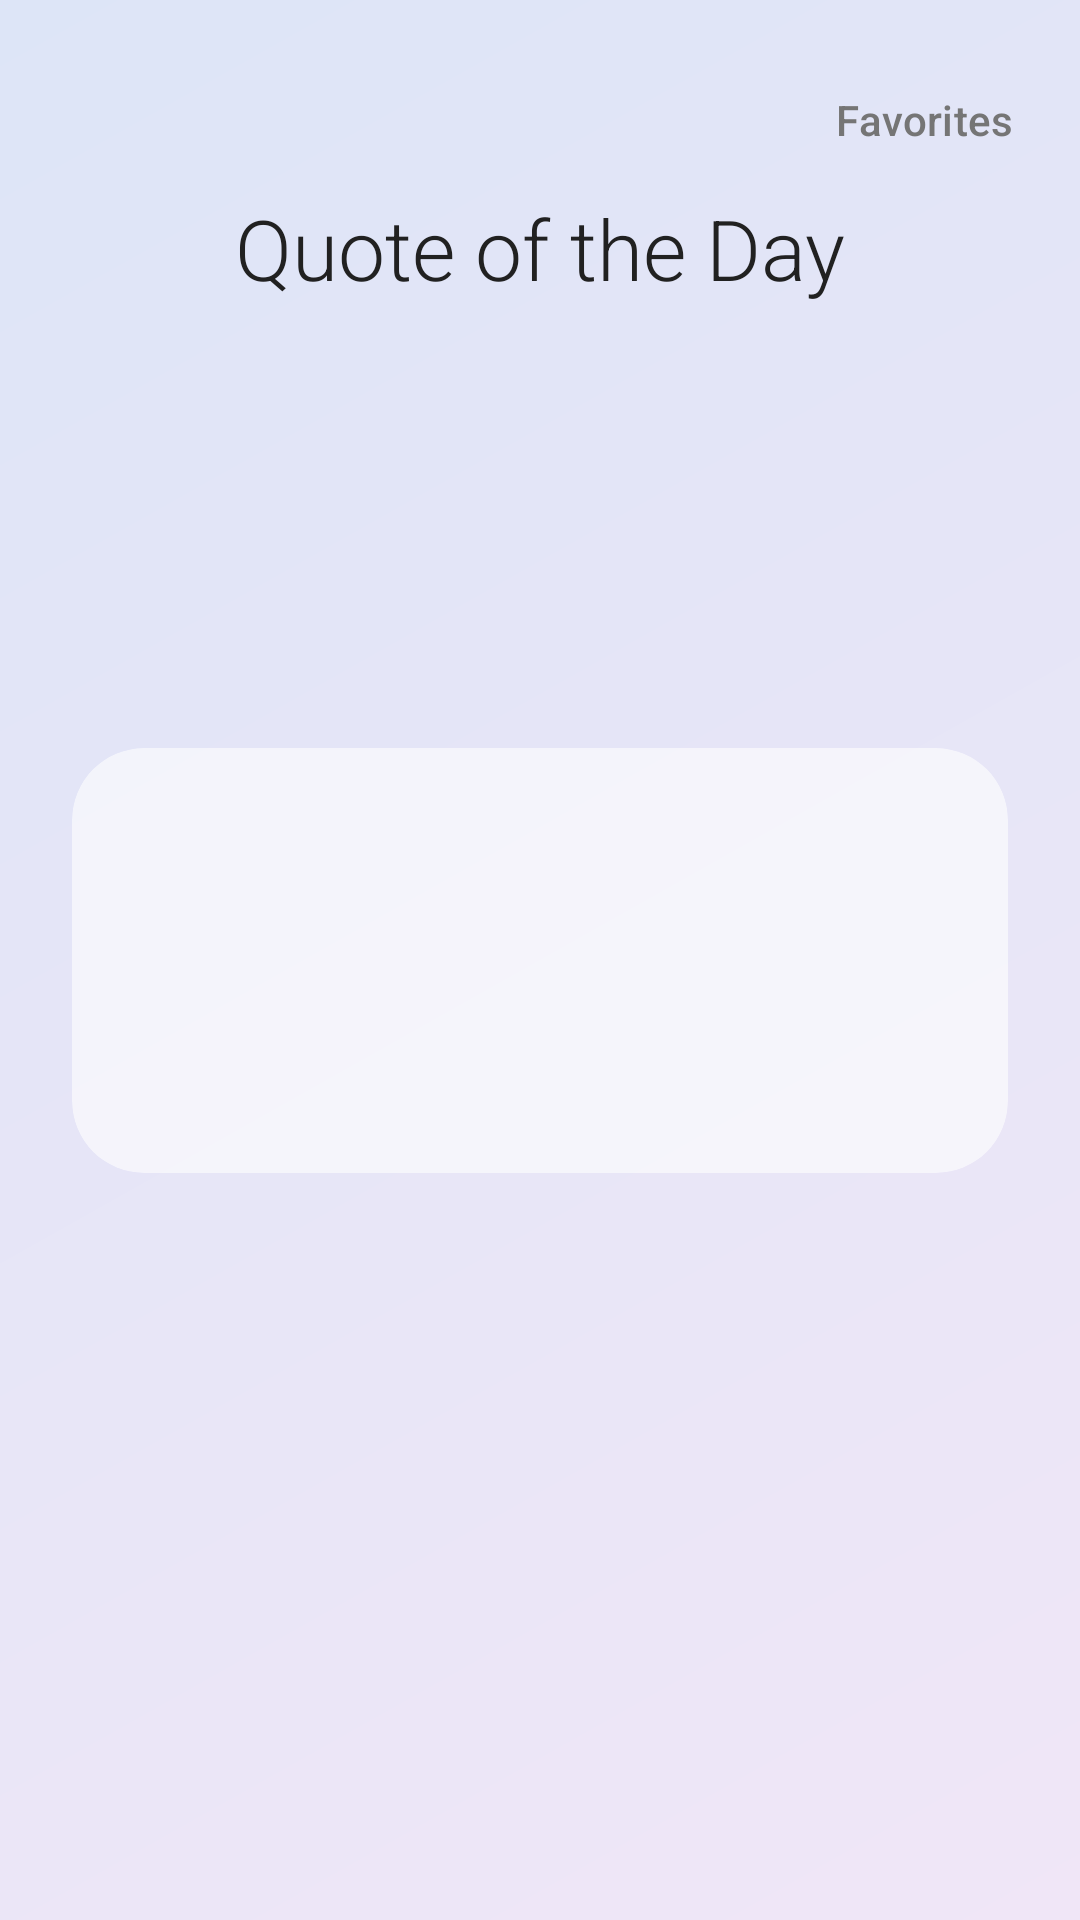

Layout XML and referenced resources for this Android screen:
<!-- AndroidManifest.xml: application theme Theme.QuoteOfTheDay -->
<!-- res/layout/activity_main.xml -->
<?xml version="1.0" encoding="utf-8"?>
<androidx.constraintlayout.widget.ConstraintLayout xmlns:android="http://schemas.android.com/apk/res/android"
    xmlns:app="http://schemas.android.com/apk/res-auto"
    xmlns:tools="http://schemas.android.com/tools"
    android:layout_width="match_parent"
    android:layout_height="match_parent"
    android:background="@drawable/gradient_background_soft"
    tools:context=".MainActivity">

    <ProgressBar
        android:id="@+id/progressBar"
        style="?android:attr/progressBarStyle"
        android:layout_width="wrap_content"
        android:layout_height="wrap_content"
        android:visibility="gone"
        android:indeterminateTint="@color/primary_text_dark"
        tools:visibility="visible"
        app:layout_constraintBottom_toBottomOf="parent"
        app:layout_constraintEnd_toEndOf="parent"
        app:layout_constraintStart_toStartOf="parent"
        app:layout_constraintTop_toTopOf="parent" />

    <TextView
        android:id="@+id/titleTextView"
        android:layout_width="wrap_content"
        android:layout_height="wrap_content"
        android:layout_marginTop="64dp"
        android:fontFamily="sans-serif-light"
        android:text="@string/quote_of_the_day"
        android:textColor="@color/primary_text_dark"
        android:textSize="28sp"
        app:layout_constraintEnd_toEndOf="parent"
        app:layout_constraintStart_toStartOf="parent"
        app:layout_constraintTop_toTopOf="parent" />

    <androidx.cardview.widget.CardView
        android:id="@+id/quoteCard"
        android:layout_width="0dp"
        android:layout_height="wrap_content"
        android:layout_marginStart="24dp"
        android:layout_marginEnd="24dp"
        app:cardBackgroundColor="@color/card_background_light"
        app:cardCornerRadius="24dp"
        app:cardElevation="0dp"
        app:strokeColor="@color/card_stroke_light"
        app:strokeWidth="1dp"
        app:layout_constraintBottom_toBottomOf="parent"
        app:layout_constraintEnd_toEndOf="parent"
        app:layout_constraintStart_toStartOf="parent"
        app:layout_constraintTop_toTopOf="parent">

        <LinearLayout
            android:layout_width="match_parent"
            android:layout_height="wrap_content"
            android:orientation="vertical"
            android:padding="32dp">

            <TextView
                android:id="@+id/quoteTextView"
                android:layout_width="match_parent"
                android:layout_height="wrap_content"
                android:fontFamily="sans-serif-medium"
                android:gravity="center"
                android:lineSpacingExtra="6sp"
                android:textColor="@color/primary_text_dark"
                android:textSize="22sp"
                tools:text="“The only way to do great work is to love what you do.”" />

            <TextView
                android:id="@+id/authorTextView"
                android:layout_width="match_parent"
                android:layout_height="wrap_content"
                android:layout_marginTop="24dp"
                android:fontFamily="sans-serif-light"
                android:gravity="center"
                android:textColor="@color/secondary_text_dark"
                android:textSize="18sp"
                android:textStyle="italic"
                tools:text="- Steve Jobs" />
        </LinearLayout>
    </androidx.cardview.widget.CardView>

    <LinearLayout
        android:id="@+id/actionsLayout"
        android:layout_width="wrap_content"
        android:layout_height="wrap_content"
        android:orientation="horizontal"
        android:layout_marginBottom="48dp"
        android:gravity="center"
        app:layout_constraintBottom_toBottomOf="parent"
        app:layout_constraintStart_toStartOf="parent"
        app:layout_constraintEnd_toEndOf="parent">

        <com.google.android.material.button.MaterialButton
            android:id="@+id/favoriteButton"
            style="@style/Widget.Material3.Button.IconButton"
            android:layout_width="wrap_content"
            android:layout_height="wrap_content"
            app:icon="@drawable/ic_favorite_border"
            app:iconSize="28dp"
            app:iconTint="@color/icon_tint_dark"/>

        <com.google.android.material.button.MaterialButton
            android:id="@+id/shareButton"
            style="@style/Widget.Material3.Button.IconButton"
            android:layout_width="wrap_content"
            android:layout_height="wrap_content"
            android:layout_marginStart="24dp"
            android:layout_marginEnd="24dp"
            app:icon="@drawable/ic_share"
            app:iconSize="28dp"
            app:iconTint="@color/icon_tint_dark"/>

    </LinearLayout>

    <com.google.android.material.button.MaterialButton
        android:id="@+id/viewFavoritesButton"
        style="@style/Widget.Material3.Button.TextButton"
        android:layout_width="wrap_content"
        android:layout_height="wrap_content"
        android:layout_marginTop="16dp"
        android:layout_marginEnd="8dp"
        android:text="@string/view_favorites"
        android:textColor="@color/secondary_text_dark"
        app:layout_constraintEnd_toEndOf="parent"
        app:layout_constraintTop_toTopOf="parent" />

</androidx.constraintlayout.widget.ConstraintLayout>
<!-- resources referenced by this layout -->
<resources>
  <color name="card_background_light">#99FFFFFF</color>
  <color name="card_stroke_light">#4DFFFFFF</color>
  <color name="icon_tint_dark">#424242</color>
  <color name="primary_text_dark">#212121</color>
  <color name="secondary_text_dark">#757575</color>
  <!-- drawable gradient_background_soft (drawable) -->
  <?xml version="1.0" encoding="utf-8"?>
  <shape xmlns:android="http://schemas.android.com/apk/res/android">
      <gradient
          android:angle="315"
          android:endColor="@color/gradient_end_soft"
          android:startColor="@color/gradient_start_soft"
          android:type="linear" />
  </shape>
  <string name="quote_of_the_day">Quote of the Day</string>
  <string name="view_favorites">Favorites</string>
  <style name="Theme.QuoteOfTheDay" parent="Base.Theme.QuoteOfTheDay" />
  <color name="gradient_end_soft">#F0E6F7</color>
  <color name="gradient_start_soft">#DDE5F7</color>
  <style name="Base.Theme.QuoteOfTheDay" parent="Theme.Material3.DayNight.NoActionBar">
          
          
      </style>
</resources>
